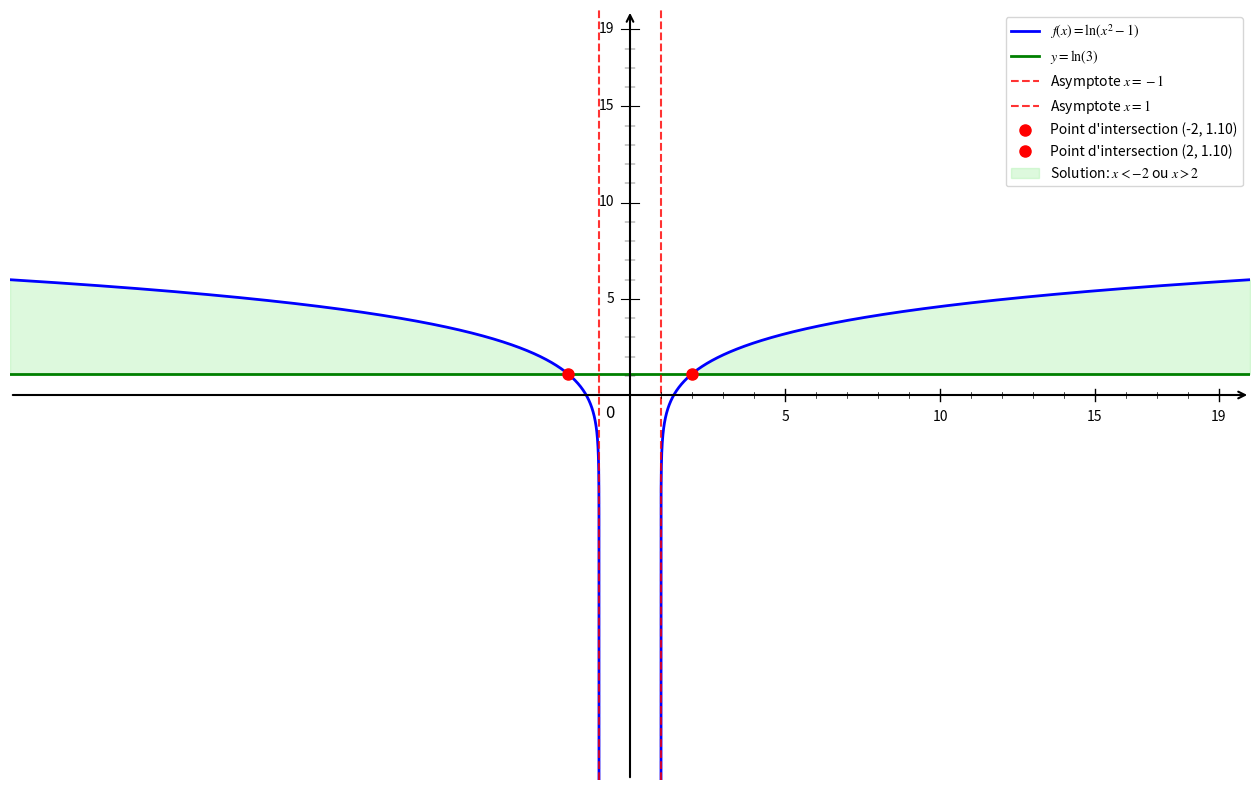

This figure's Python source:
import numpy as np
import matplotlib.pyplot as plt

# Configuration
plt.rcParams['font.size'] = 12
plt.rcParams['mathtext.fontset'] = 'stix'

# Fonctions
def f(x):
    return np.log(x**2 - 1)

def y_const():
    return np.log(3)

# Créer la figure
plt.figure(figsize=(16, 10))

# Domaine de définition (x < -1 ou x > 1)
x1 = np.linspace(-20, -1 - 1e-10, 20000)  # Partie gauche
x2 = np.linspace(1 + 1e-10, 20, 20000)    # Partie droite

# Tracer les courbes
plt.plot(x1, f(x1), 'b-', linewidth=2, label=r'$f(x) = \ln(x^2-1)$')
plt.plot(x2, f(x2), 'b-', linewidth=2)
plt.axhline(y=np.log(3), color='g', linestyle='-', linewidth=2, label=r'$y = \ln(3)$')

# Asymptotes verticales
plt.axvline(x=-1, color='red', linestyle='--', linewidth=1.5, alpha=0.8, label='Asymptote $x=-1$')
plt.axvline(x=1, color='red', linestyle='--', linewidth=1.5, alpha=0.8, label='Asymptote $x=1$')

# Points d'intersection
x_intersect1 = -2
x_intersect2 = 2
y_intersect = np.log(3)
plt.plot(x_intersect1, y_intersect, 'ro', markersize=8, label=f'Point d\'intersection (-2, {y_intersect:.2f})')
plt.plot(x_intersect2, y_intersect, 'ro', markersize=8, label=f'Point d\'intersection (2, {y_intersect:.2f})')

# Zone de solution (x < -2 ou x > 2)
x_sol1 = np.linspace(-20, -2, 1000)
x_sol2 = np.linspace(2, 20, 1000)
plt.fill_between(x_sol1, f(x_sol1), y_intersect, alpha=0.3, color='lightgreen', label='Solution: $x < -2$ ou $x > 2$')
plt.fill_between(x_sol2, f(x_sol2), y_intersect, alpha=0.3, color='lightgreen')

# Configuration des axes
ax = plt.gca()
plt.xlim(-20, 20)
plt.ylim(-20, 20)
ax.set_xticks([])
ax.set_yticks([])

# Supprimer les bordures
for spine in ax.spines.values():
    spine.set_visible(False)

# Dessiner les axes avec des flèches
ax.annotate("", xy=(20, 0), xytext=(-20, 0), arrowprops=dict(arrowstyle="->", color="black", linewidth=1.5))
ax.annotate("", xy=(0, 20), xytext=(0, -20), arrowprops=dict(arrowstyle="->", color="black", linewidth=1.5))

# Origine
ax.text(-0.8, -1.2, '0', fontsize=12)

# Graduations manuelles
xticks_major = [5, 10, 15, 19]
yticks_major = [5, 10, 15, 19]

# Graduations majeures X
for x in xticks_major:
    ax.plot([x, x], [-0.3, 0.3], 'k-', linewidth=1)
    ax.text(x, -0.8, str(x), ha='center', va='top', fontsize=10)

# Graduations majeures Y
for y in yticks_major:
    ax.plot([-0.3, 0.3], [y, y], 'k-', linewidth=0.8)
    ax.text(-0.5, y, str(y), ha='right', va='center', fontsize=10)

# Graduations mineures X
xticks_minor = [1, 2, 3, 4, 6, 7, 8, 9, 11, 12, 13, 14, 16, 17, 18]
for x in xticks_minor:
    ax.plot([x, x], [-0.15, 0.15], 'k-', linewidth=0.5)

# Graduations mineures Y
yticks_minor = [1, 2, 3, 4, 6, 7, 8, 9, 11, 12, 13, 14, 16, 17, 18]
for y in yticks_minor:
    ax.plot([-0.15, 0.15], [y, y], 'k-', linewidth=0.3)

# Légende
plt.legend(fontsize=10, loc='upper right')

# Sauvegarder
plt.savefig('exercice_logarithme_inequations_question4.png', dpi=300, bbox_inches='tight')

# Afficher le graphique
plt.show()

print("Graphique 'exercice_logarithme_inequations_question4.png' créé avec succès!")
